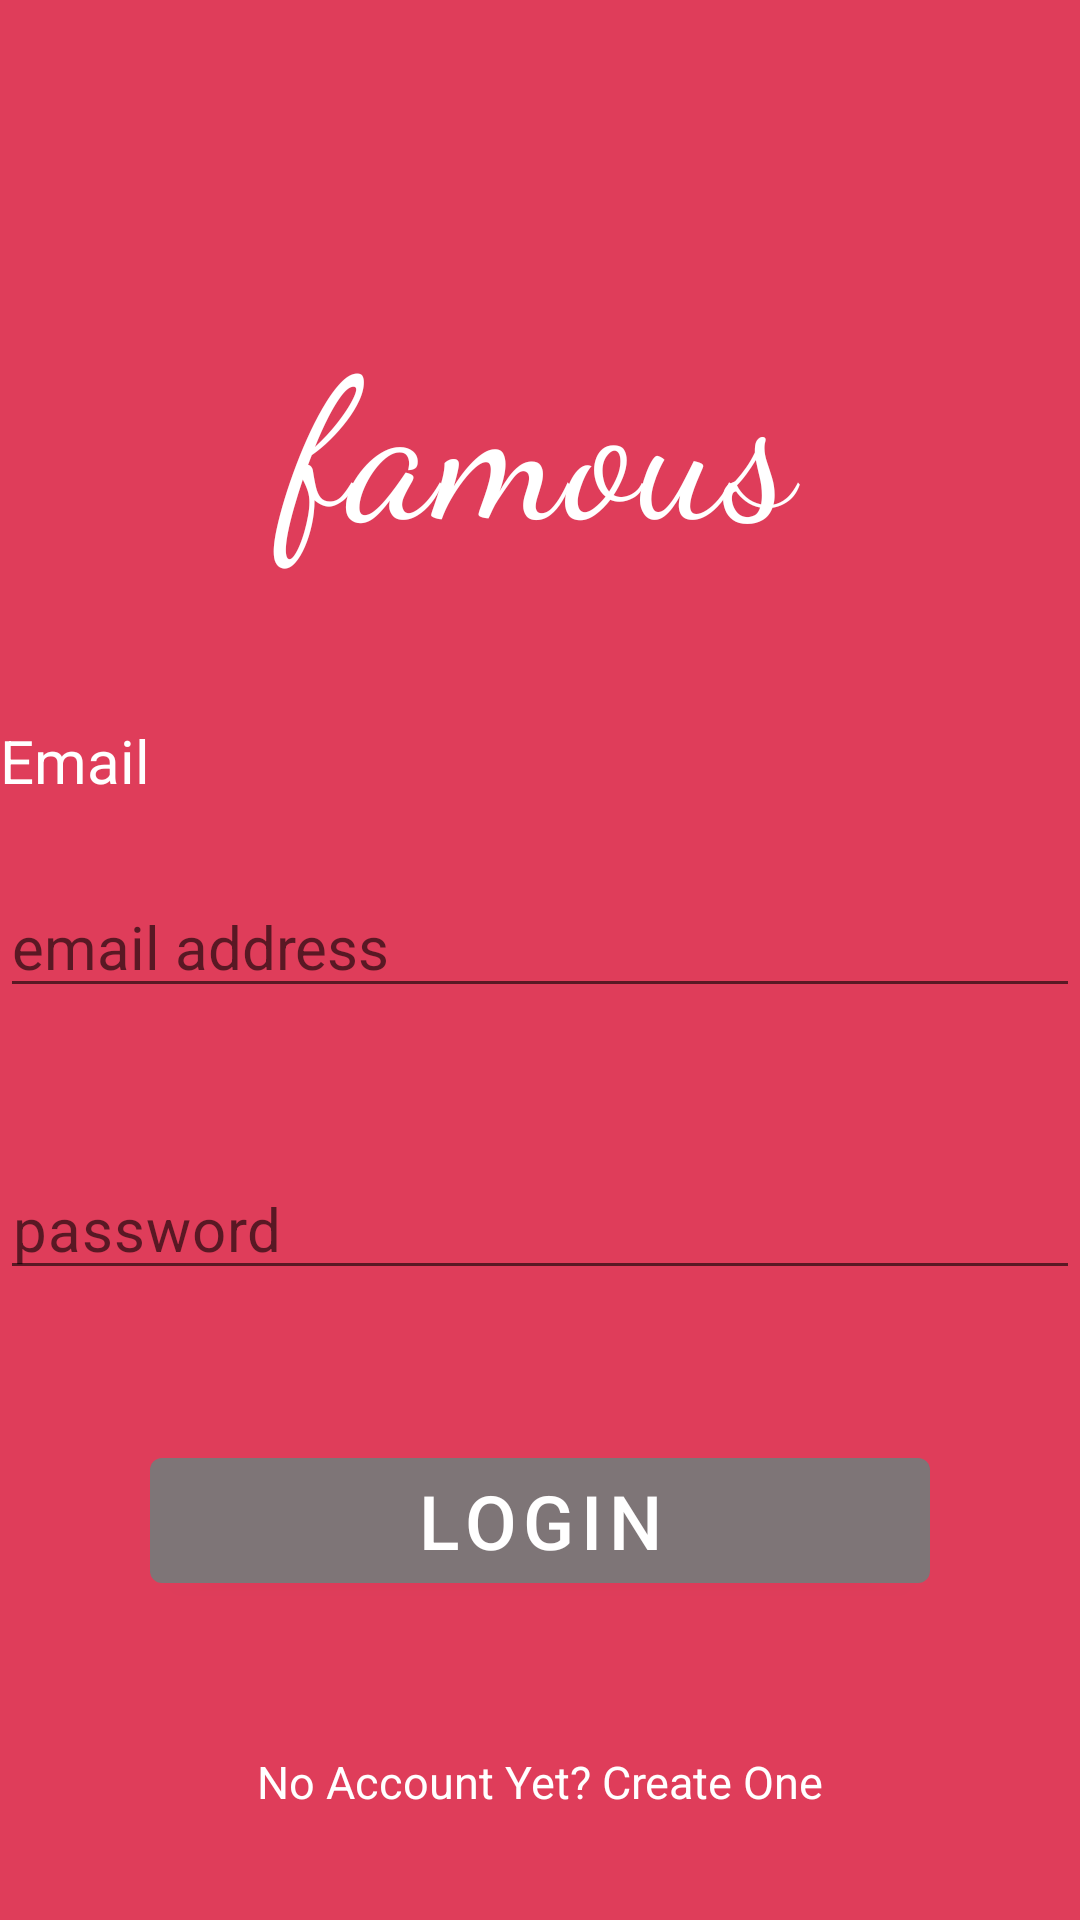

This screen was rendered from an Android layout file. Write that file and the resources it references.
<!-- AndroidManifest.xml: application theme Theme.MyApp -->
<!-- res/layout/login_activity.xml -->
<?xml version="1.0" encoding="utf-8"?>
<RelativeLayout xmlns:android="http://schemas.android.com/apk/res/android"
    android:layout_width="match_parent"
    android:layout_height="match_parent"
    android:background="#DF3D5A">

    <androidx.appcompat.widget.AppCompatTextView
        android:id="@+id/title_tv"
        android:layout_width="match_parent"
        android:layout_height="wrap_content"
        android:layout_marginTop="100dp"
        android:textAlignment="center"
        android:layout_centerHorizontal="true"
        android:text="famous"
        android:textColor="@color/white_50"
        android:textAppearance="?textAppearanceHeadline6"
        android:textSize="65sp" />

    <androidx.appcompat.widget.AppCompatTextView
        android:id="@+id/email_tv"
        android:layout_width="match_parent"
        android:layout_height="wrap_content"
        android:layout_below="@id/title_tv"
        android:text="Email"
        android:layout_marginTop="50dp"
        android:textColor="@color/white_50"
        android:textSize="20sp" />

    <com.google.android.material.textfield.TextInputEditText
        android:id="@+id/email_et"
        android:layout_width="match_parent"
        android:layout_height="wrap_content"
        android:layout_below="@id/email_tv"
        android:layout_marginTop="25dp"
        android:hint="email address"
        android:textColor="@color/white_50"
        android:inputType="textEmailAddress"
        android:textSize="20sp" />

    <com.google.android.material.textfield.TextInputEditText
        android:id="@+id/password_et"
        android:layout_width="match_parent"
        android:layout_height="wrap_content"
        android:layout_below="@id/email_et"
        android:layout_marginTop="50dp"
        android:hint="password"
        android:textColor="@color/white_50"
        android:inputType="textPassword"
        android:textAppearance="?textAppearanceBody2"
        android:textSize="20sp" />

    <com.google.android.material.button.MaterialButton
        android:id="@+id/login_button"
        android:layout_width="match_parent"
        android:layout_height="wrap_content"
        android:layout_below="@id/password_et"
        android:layout_centerHorizontal="true"
        android:text="Login"
        android:textSize="25dp"
        android:layout_marginTop="50dp"
        android:layout_margin="50dp"/>

    <androidx.appcompat.widget.AppCompatTextView
        android:id="@+id/info_tv"
        android:layout_width="match_parent"
        android:layout_height="wrap_content"
        android:layout_below="@id/login_button"
        android:textColor="@color/white_50"
        android:text="No Account Yet? Create One"
        android:textSize="15dp"
        android:textAlignment="center"/>




</RelativeLayout>
<!-- resources referenced by this layout -->
<resources>
  <color name="white_50">#ffffff</color>
  <style name="Theme.MyApp" parent="Base.Theme.MyApp" />
  <style name="Base.Theme.MaterialThemeBuilder" parent="Theme.MaterialComponents.DayNight.NoActionBar">
          <item name="android:statusBarColor" tools:ignore="NewApi">?attr/colorSurface</item>
          <item name="android:windowLightStatusBar" tools:ignore="NewApi">true</item>
          <item name="android:navigationBarColor" tools:ignore="NewApi">?android:attr/colorBackground</item>
          <item name="android:windowLightNavigationBar" tools:ignore="NewApi">true</item>
          <item name="android:navigationBarDividerColor" tools:ignore="NewApi">?attr/colorControlHighlight</item>
      </style>
  <color name="purple_700">#3700b3</color>
  <color name="green_200">#32B801</color>
  <color name="green_500">#094714</color>
  <color name="red_600">#b00020</color>
  <color name="black_900">#000000</color>
  <color name="grey_800">#ECDDDD</color>
  <style name="TextAppearance.MyTheme.Headline1" parent="TextAppearance.MaterialComponents.Headline1">
          
          <item name="android:textColor">@color/green_500</item>
      </style>
  <style name="TextAppearance.MyTheme.Headline2" parent="TextAppearance.MaterialComponents.Headline2">
          
      </style>
  <style name="TextAppearance.MyTheme.Headline3" parent="TextAppearance.MaterialComponents.Headline3">
          
      </style>
  <style name="TextAppearance.MyTheme.Headline4" parent="TextAppearance.MaterialComponents.Headline4">
          
      </style>
  <style name="TextAppearance.MyTheme.Headline5" parent="TextAppearance.MaterialComponents.Headline5">
          
      </style>
  <style name="TextAppearance.MyTheme.Headline6" parent="TextAppearance.MaterialComponents.Headline6">
          
          <item name="fontFamily">cursive</item>
  
      </style>
  <style name="TextAppearance.MyTheme.Subtitle1" parent="TextAppearance.MaterialComponents.Subtitle1">
          
      </style>
  <style name="TextAppearance.MyTheme.Subtitle2" parent="TextAppearance.MaterialComponents.Subtitle2">
          
      </style>
  <style name="TextAppearance.MyTheme.Body1" parent="TextAppearance.MaterialComponents.Body1">
          
      </style>
  <style name="TextAppearance.MyTheme.Body2" parent="TextAppearance.MaterialComponents.Body2">
          
      </style>
  <style name="TextAppearance.MyTheme.Button" parent="TextAppearance.MaterialComponents.Button">
          
  
      </style>
  <style name="TextAppearance.MyTheme.Caption" parent="TextAppearance.MaterialComponents.Caption">
          
      </style>
  <style name="TextAppearance.MyTheme.Overline" parent="TextAppearance.MaterialComponents.Overline">
          
      </style>
  <style name="ShapeAppearance.MyTheme.SmallComponent" parent="ShapeAppearance.MaterialComponents.SmallComponent">
          
  
  
  
      </style>
  <style name="ShapeAppearance.MyTheme.MediumComponent" parent="ShapeAppearance.MaterialComponents.MediumComponent">
          
          <item name="cornerFamily">rounded</item>
          <item name="cornerSize">20dp</item>
          <item name="color">@color/blue_200</item>
  
      </style>
  <style name="ShapeAppearance.MyTheme.LargeComponent" parent="ShapeAppearance.MaterialComponents.LargeComponent">
          
  
      </style>
  <style name="Widget.MyTheme.NavigationView" parent="Widget.MaterialComponents.NavigationView">
          <item name="itemTextAppearance">?attr/textAppearanceBody2</item>
      </style>
  <color name="blue_200">#0800FF</color>
  <style name="Widget.MyTheme.BottomSheet.Modal" parent="Widget.MaterialComponents.BottomSheet.Modal">
          <item name="shapeAppearanceOverlay">?attr/shapeAppearanceLargeComponent</item>
      </style>
</resources>
